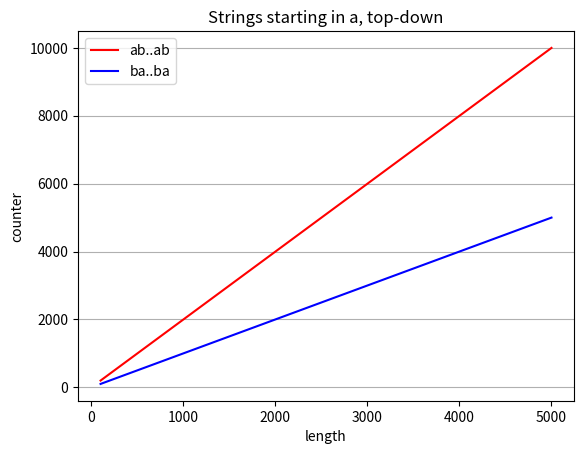

The matplotlib source for this figure:

import matplotlib.pyplot as plt

## env: source cyk/bin/activate
## run: python plots.py
## xdg-open plots.png
length = range(100,5100,100)
length_2 = range(100,2600,100)
length_3 = range(100,11000,100)


#Bottom-Up
#((...))
time_bu_1 = [0, 0, 0, 0, 0, 0, 0, 0, 0, 0, 0, 0, 0, 1, 1, 1, 2, 2, 2, 3, 3, 4, 5, 5, 6, 7, 8, 9, 10, 11, 12, 13, 15, 16, 18, 19, 21, 23, 25, 27, 29, 31, 34, 36, 39, 41, 44, 47, 50, 53]
counter_bu_1 = [664150, 5323300, 17977450, 42626600, 83270750, 143909900, 228544050, 341173200, 485797350, 666416500, 887030650, 1151639800, 1464243950, 1828843100, 2249437250, 2730026400, 3274610550, 3887189700, 4571763850, 5332333000, 6172897150, 7097456300, 8110010450, 9214559600, 10415103750, 11715642900, 13120177050, 14632706200, 16257230350, 17997749500, 19858263650, 21842772800, 23955276950, 26199776100, 28580270250, 31100759400, 33765243550, 36577722700, 39542196850, 42662666000, 45943130150, 49387589300, 53000043450, 56784492600, 60744936750, 64885375900, 69209810050, 73722239200, 78426663350, 83327082500]

#()..()
time_bu_2 = [0, 0, 0, 0, 0, 0, 0, 0, 0, 0, 0, 0, 1, 1, 1, 2, 2, 3, 3, 4, 4, 5, 6, 7, 8, 10, 11, 12, 14, 16, 18, 19, 22, 24, 26, 29, 32, 35, 38, 43, 45, 49, 52, 57, 62, 66, 71, 77, 81, 88]
counter_bu_2 = [626175, 5004850, 16886025, 40019700, 78155875, 135044550, 214435725, 320079400, 455725575, 625124250, 832025425, 1080179100, 1373335275, 1715243950, 2109655125, 2560318800, 3070984975, 3645403650, 4287324825, 5000498500, 5788674675, 6655603350, 7605034525, 8640718200, 9766404375, 10985843050, 12302784225, 13720977900, 15244174075, 16876122750, 18620573925, 20481277600, 22461983775, 24566442450, 26798403625, 29161617300, 31659833475, 34296802150, 37076273325, 40001997000, 43077723175, 46307201850, 49694183025, 53242416700, 56955652875, 60837641550, 64892132725, 69122876400, 73533622575, 78128121250]

#)()..() (additional closing bracket)
time_bu_3 = [0, 0, 0, 0, 0, 0, 0, 0, 0, 0, 0, 0, 0, 1, 1, 1, 2, 2, 3, 3, 4, 5, 5, 6, 7, 8, 10, 11, 12, 14, 16, 18, 19, 22, 24, 26, 29, 32, 35, 38, 40, 44, 49, 52, 57, 61, 66, 71, 75, 80]
counter_bu_3 = [646375, 5085250, 17066625, 40340500, 78656875, 135765750, 215417125, 321361000, 457347375, 627126250, 834447625, 1083061500, 1376717875, 1719166750, 2114158125, 2565442000, 3076768375, 3651887250, 4294548625, 5008502500, 5797498875, 6665287750, 7615619125, 8652243000, 9778909375, 10999368250, 12317369625, 13736663500, 15260999875, 16894128750, 18639800125, 20501764000, 22483770375, 24589569250, 26822910625, 29187544500, 31687220875, 34325689750, 37106701125, 40034005000, 43111351375, 46342490250, 49731171625, 53281145500, 56996161875, 60879970750, 64936322125, 69168966000, 73581652375, 78178131250]

#()..()( (additional opening bracket)
time_bu_4 = [0, 0, 0, 0, 0, 0, 0, 0, 0, 0, 0, 0, 1, 1, 1, 2, 2, 2, 3, 4, 4, 5, 6, 7, 8, 9, 10, 12, 13, 15, 17, 19, 21, 23, 26, 28, 31, 34, 37, 41, 43, 47, 51, 54, 59, 65, 69, 75, 80, 85]
counter_bu_4 = [646375, 5085250, 17066625, 40340500, 78656875, 135765750, 215417125, 321361000, 457347375, 627126250, 834447625, 1083061500, 1376717875, 1719166750, 2114158125, 2565442000, 3076768375, 3651887250, 4294548625, 5008502500, 5797498875, 6665287750, 7615619125, 8652243000, 9778909375, 10999368250, 12317369625, 13736663500, 15260999875, 16894128750, 18639800125, 20501764000, 22483770375, 24589569250, 26822910625, 29187544500, 31687220875, 34325689750, 37106701125, 40034005000, 43111351375, 46342490250, 49731171625, 53281145500, 56996161875, 60879970750, 64936322125, 69168966000, 73581652375, 78178131250]

# bottom up with different order (for ()..())
time_bu_5 = [6, 5, 17, 47, 99, 123, 195, 285, 385, 549, 711, 930, 1104, 1370, 1724, 2283, 2678, 3217, 3871, 4437, 5455, 6372, 6539, 7452, 8583]
counter_bu_5 = [626175, 5004850, 16886025, 40019700, 78155875, 135044550, 214435725, 320079400, 455725575, 625124250, 832025425, 1080179100, 1373335275, 1715243950, 2109655125, 2560318800, 3070984975, 3645403650, 4287324825, 5000498500, 5788674675, 6655603350, 7605034525, 8640718200, 9766404375]

#Top-Down
# slow cases; new length (100 - 2500)
time_td_1 = [0, 0, 0, 0, 0, 0, 0, 1, 1, 2, 3, 4, 5, 7, 9, 10, 13, 15, 18, 21, 24, 28, 32, 36, 41] #, 47, 52, 58, 65, 72, 79, 87, 96, 105, 114, 124, 135, 147, 158, 171, 184, 198, 212, 228, 244, 260, 278, 297, 315, 334]
counter_td_1 = [335800, 2676600, 9022400, 21373200, 41729000, 72089800, 114455600, 170826400, 243202200, 333583000, 443968800, 576359600, 732755400, 915156200, 1125562000, 1365972800, 1638388600, 1944809400, 2287235200, 2667666000, 3088101800, 3550542600, 4056988400, 4609439200, 5209895000] #, 5860355800, 6562821600, 7319292400, 8131768200, 9002249000, 9932734800, 10925225600, 11981721400, 13104222200, 14294728000, 15555238800, 16887754600, 18294275400, 19776801200, 21337332000, 22977867800, 24700408600, 26506954400, 28399505200, 30380061000, 32450621800, 34613187600, 36869758400, 39222334200, 41672915000]

#()..()( (additional opening bracket)
time_td_4 = [0, 0, 0, 0, 0, 0, 1, 2, 3, 4, 5, 7, 9, 11, 14, 17, 20, 24, 29, 34, 40, 46, 52, 60, 68]
counter_td_4 = [550525, 4368550, 14704075, 34807100, 67927625, 117315650, 186221175, 277894200, 395584725, 542542750, 722018275, 937261300, 1191521825, 1488049850, 1830095375, 2220908400, 2663738925, 3161836950, 3718452475, 4336835500, 5020236025, 5771904050, 6595089575, 7493042600, 8469013125]

# fast cases; Time in Milliseconds, new length (100 - 10000)
#()..()
time_td_2 = [0, 0, 1, 1, 1, 3, 3, 4, 3, 4, 5, 6, 10, 10, 11, 10, 15, 16, 14, 15, 18, 23, 20, 23, 27, 29, 26, 29, 38, 32, 34, 39, 41, 41, 48, 46, 52, 58, 57, 67, 68, 71, 85, 86, 82, 80, 86, 90, 88, 91, 95, 115, 102, 133, 143, 136, 125, 137, 126, 145, 153, 155, 151, 177, 177, 186, 187, 165, 202, 209, 242, 242, 242, 254, 254, 258, 290, 292, 291, 295, 321, 320, 322, 338, 349, 351, 362, 381, 382, 382, 401, 400, 425, 424, 429, 440, 457, 460, 468, 476]
counter_td_2 = [7647, 30297, 67947, 120597, 188247, 270897, 368547, 481197, 608847, 751497, 909147, 1081797, 1269447, 1472097, 1689747, 1922397, 2170047, 2432697, 2710347, 3002997, 3310647, 3633297, 3970947, 4323597, 4691247, 5073897, 5471547, 5884197, 6311847, 6754497, 7212147, 7684797, 8172447, 8675097, 9192747, 9725397, 10273047, 10835697, 11413347, 12005997, 12613647, 13236297, 13873947, 14526597, 15194247, 15876897, 16574547, 17287197, 18014847, 18757497, 19515147, 20287797, 21075447, 21878097, 22695747, 23528397, 24376047, 25238697, 26116347, 27008997, 27916647, 28839297, 29776947, 30729597, 31697247, 32679897, 33677547, 34690197, 35717847, 36760497, 37818147, 38890797, 39978447, 41081097, 42198747, 43331397, 44479047, 45641697, 46819347, 48011997, 49219647, 50442297, 51679947, 52932597, 54200247, 55482897, 56780547, 58093197, 59420847, 60763497, 62121147, 63493797, 64881447, 66284097, 67701747, 69134397, 70582047, 72044697, 73522347, 75014997]

#)()..() (additional closing bracket)
time_td_3 = [0, 1, 2, 4, 4, 6, 8, 11, 11, 14, 16, 18, 23, 24, 28, 32, 37, 41, 46, 53, 57, 61, 69, 72, 81, 95, 96, 100, 114, 122, 121, 130, 144, 147, 175, 178, 191, 183, 202, 206, 232, 235, 253, 272, 275, 302, 297, 314, 327, 338, 345, 370, 393, 382, 416, 428, 431, 461, 465, 485, 519, 508, 533, 559, 555, 587, 610, 623, 648, 667, 693, 712, 720, 736, 760, 791, 805, 822, 857, 884, 902, 914, 944, 969, 995, 1007, 1057, 1088, 1083, 1103, 1134, 1168, 1193, 1206, 1239, 1272, 1300, 1322, 1338, 1381]
counter_td_3 = [15150, 60300, 135450, 240600, 375750, 540900, 736050, 961200, 1216350, 1501500, 1816650, 2161800, 2536950, 2942100, 3377250, 3842400, 4337550, 4862700, 5417850, 6003000, 6618150, 7263300, 7938450, 8643600, 9378750, 10143900, 10939050, 11764200, 12619350, 13504500, 14419650, 15364800, 16339950, 17345100, 18380250, 19445400, 20540550, 21665700, 22820850, 24006000, 25221150, 26466300, 27741450, 29046600, 30381750, 31746900, 33142050, 34567200, 36022350, 37507500, 39022650, 40567800, 42142950, 43748100, 45383250, 47048400, 48743550, 50468700, 52223850, 54009000, 55824150, 57669300, 59544450, 61449600, 63384750, 65349900, 67345050, 69370200, 71425350, 73510500, 75625650, 77770800, 79945950, 82151100, 84386250, 86651400, 88946550, 91271700, 93626850, 96012000, 98427150, 100872300, 103347450, 105852600, 108387750, 110952900, 113548050, 116173200, 118828350, 121513500, 124228650, 126973800, 129748950, 132554100, 135389250, 138254400, 141149550, 144074700, 147029850, 150015000]

# top down fast case with different order of the rules
time_td_5 = [8, 26, 74, 131, 249, 424, 675, 1008, 1434, 1970, 2624, 3398, 4323, 5388, 6642, 8060, 9635, 11463, 15210, 15717, 19104, 20960, 24017, 28209, 30912]
counter_td_5 = [246669, 1985844, 6717519, 15941694, 31158369, 53867544, 85569219, 127763394, 181950069, 249629244, 332300919, 431465094, 548621769, 685270944, 842912619, 1023046794, 1227173469, 1456792644, 1713404319, 1998508494, 2313605169, 2660194344, 3039776019, 3453850194, 3903916869]

#Stupid grammar (a..a)
length_sg = [100, 200, 300, 400, 500, 600, 700, 800, 900, 1000, 1100, 1200, 1300, 1400, 1500, 1600, 1700, 1800, 1900, 2000, 2100, 2200, 2300, 2400, 2500]
time_bu_sg = [0, 0, 0, 0, 0, 0, 0, 0, 0, 0, 0, 0, 0, 0, 0, 0, 1, 1, 1, 1, 1, 2, 2, 2, 3]
counter_bu_sg = [333300, 2666600, 8999900, 21333200, 41666500, 71999800, 114333100, 170666400, 242999700, 333333000, 443666300, 575999600, 732332900, 914666200, 1124999500, 1365332800, 1637666100, 1943999400, 2286332700, 2666666000, 3086999300, 3549332600, 4055665900, 4607999200, 5208332500]

time_td_sg = [0, 0, 0, 0, 0, 0, 0, 1, 1, 2, 3, 4, 5, 7, 9, 11, 13, 15, 19, 21, 25, 29, 33, 37, 42]
counter_td_sg = [333300, 2666600, 8999900, 21333200, 41666500, 71999800, 114333100, 170666400, 242999700, 333333000, 443666300, 575999600, 732332900, 914666200, 1124999500, 1365332800, 1637666100, 1943999400, 2286332700, 2666666000, 3086999300, 3549332600, 4055665900, 4607999200, 5208332500]

# strings starting (sa) and ending (ea) in a, bottom up, ms
#input: ab..ab resp. ba..ba
time_bu_sa = [1, 4, 6, 5, 12, 20, 37, 38, 52, 59, 73, 94, 117, 145, 177, 211, 251, 297, 350, 404, 466, 533, 606, 686, 808]
counter_bu_sa = [89525, 691550, 2306075, 5433100, 10572625, 18224650, 28889175, 43066200, 61255725, 83957750, 111672275, 144899300, 184138825, 229890850, 282655375, 342932400, 411221925, 488023950, 573838475, 669165500, 774505025, 890357050, 1017221575, 1155598600, 1305988125]
time_bu_ea = [2, 3, 11, 27, 64, 103, 133, 212, 303, 429, 561, 727, 917, 1032, 1292, 1575, 1922, 2392, 2903, 3268, 3836, 4993, 5658, 6459, 7684]
counter_bu_ea = [171600, 1353200, 4544800, 10746400, 20958000, 36179600, 57411200, 85652800, 121904400, 167166000, 222437600, 288719200, 367010800, 458312400, 563624000, 683945600, 820277200, 973618800, 1144970400, 1335332000, 1545703600, 1777085200, 2030476800, 2306878400, 2607290000]

# strings starting (sa) and ending (ea) in a, bottom up, with wrong input, ms
#input: ba..ba resp. ab..ab
time_bu_sa_w = [0, 2, 3, 6, 11, 17, 28, 36, 62, 67, 80, 97, 122, 152, 194, 222, 272, 315, 384, 446, 538, 573, 614, 692, 777]
counter_bu_sa_w = [91975, 701450, 2328425, 5472900, 10634875, 18314350, 29011325, 43225800, 61457775, 84207250, 111974225, 145258700, 184560675, 230380150, 283217125, 343571600, 411943575, 488833050, 574740025, 670164500, 775606475, 891565950, 1018542925, 1157037400, 1307549375]
time_bu_ea_w = [3, 5, 16, 25, 52, 90, 126, 187, 278, 369, 512, 642, 826, 1084, 1376, 1666, 2057, 2480, 3040, 3560, 4292, 4759, 5934, 6945, 6846]
counter_bu_ea_w = [171600, 1353200, 4544800, 10746400, 20958000, 36179600, 57411200, 85652800, 121904400, 167166000, 222437600, 288719200, 367010800, 458312400, 563624000, 683945600, 820277200, 973618800, 1144970400, 1335332000, 1545703600, 1777085200, 2030476800, 2306878400, 2607290000]

# strings starting (sa) and ending (ea) in a, top down, ms
# input: ab..ab resp. ba..ba
# fast case
time_td_sa = [0, 0, 0, 0, 1, 1, 2, 1, 2, 2, 3, 5, 4, 5, 6, 8, 6, 7, 9, 10, 10, 11, 14, 13, 15, 16, 17, 17, 21, 21, 20, 26, 25, 26, 28, 32, 32, 33, 34, 37, 38, 40, 41, 45, 48, 51, 52, 57, 54, 58]
counter_td_sa = [199, 399, 599, 799, 999, 1199, 1399, 1599, 1799, 1999, 2199, 2399, 2599, 2799, 2999, 3199, 3399, 3599, 3799, 3999, 4199, 4399, 4599, 4799, 4999, 5199, 5399, 5599, 5799, 5999, 6199, 6399, 6599, 6799, 6999, 7199, 7399, 7599, 7799, 7999, 8199, 8399, 8599, 8799, 8999, 9199, 9399, 9599, 9799, 9999]
#slow case
time_td_ea = [1, 11, 20, 42, 97, 115, 176, 260, 372, 506, 676, 872, 1103, 1376, 1687, 2044, 2449, 2905, 3409, 3976, 4600, 5328, 6329, 6897, 7855]
counter_td_ea = [9901, 39801, 89701, 159601, 249501, 359401, 489301, 639201, 809101, 999001, 1208901, 1438801, 1688701, 1958601, 2248501, 2558401, 2888301, 3238201, 3608101, 3998001, 4407901, 4837801, 5287701, 5757601, 6247501]

# strings starting (sa) and ending (ea) in a, top down, with wrong input, ms
# input: ba..ba resp. ab..ab
# fast case
time_td_sa_w = [0, 0, 0, 0, 0, 0, 0, 0, 0, 0, 0, 1, 4, 1, 1, 2, 5, 2, 2, 2, 2, 5, 2, 3, 3, 3, 3, 4, 4, 4, 6, 5, 6, 5, 6, 7, 7, 7, 8, 7, 8, 8, 10, 9, 8, 9, 10, 10, 10, 11]
counter_td_sa_w = [100, 200, 300, 400, 500, 600, 700, 800, 900, 1000, 1100, 1200, 1300, 1400, 1500, 1600, 1700, 1800, 1900, 2000, 2100, 2200, 2300, 2400, 2500, 2600, 2700, 2800, 2900, 3000, 3100, 3200, 3300, 3400, 3500, 3600, 3700, 3800, 3900, 4000, 4100, 4200, 4300, 4400, 4500, 4600, 4700, 4800, 4900, 5000]
#slow case
time_td_ea_w = [2, 13, 18, 52, 82, 134, 193, 298, 431, 572, 773, 970, 1188, 1552, 1844, 2196, 2621, 3085, 3625, 4597, 4995, 5608, 6427, 7274, 8241]
counter_td_ea_w = [9901, 39801, 89701, 159601, 249501, 359401, 489301, 639201, 809101, 999001, 1208901, 1438801, 1688701, 1958601, 2248501, 2558401, 2888301, 3238201, 3608101, 3998001, 4407901, 4837801, 5287701, 5757601, 6247501]

"""
## dyck bottom up
plt.figure()
plt.grid(axis='y')
plt.title('Dyck language (bottom-up)')
plt.xlabel('length')
plt.ylabel('time')
plt.plot(length, time_bu_1, color='r',linestyle='-',label='bu ((..))')
plt.plot(length, time_bu_2, color='b',linestyle='-',label='bu ()..()')
plt.plot(length, time_bu_3, color='g',linestyle='-',label='bu )()..()')
plt.plot(length, time_bu_4, color='y',linestyle='-',label='bu ()..()(')
plt.legend(loc='upper left')
plt.savefig('t_dyck_bu.jpg')

plt.figure()
plt.grid(axis='y')
plt.title('Dyck language (bottom-up)')
plt.xlabel('length')
plt.ylabel('counter')
plt.plot(length, counter_bu_1, color='r',linestyle='-',label='bu ((..))')
plt.plot(length, counter_bu_2, color='b',linestyle='--',label='bu ()..()')
plt.plot(length, counter_bu_3, color='g',linestyle='-',label='bu )()..()')
plt.plot(length, counter_bu_4, color='y',linestyle='--',label='bu ()..()(')
plt.legend(loc='upper left')
plt.savefig('c_dyck_bu.jpg')





## Dyck top down slow cases
plt.figure()
plt.grid(axis='y')
plt.title('Dyck language (top-down, slow cases)')
plt.xlabel('length')
plt.ylabel('time')
plt.plot(length_2, time_td_1, color='r',linestyle='-',label='td ((..))')
plt.plot(length_2, time_td_4, color='b',linestyle='-',label='td ()..()(')
plt.legend(loc='upper left')
plt.savefig('t_dyck_td_slow.jpg')

plt.figure()
plt.grid(axis='y')
plt.title('Dyck language (top-down, slow cases)')
plt.xlabel('length')
plt.ylabel('counter')
plt.plot(length_2, counter_td_1, color='r',linestyle='-',label='td ((..))')
plt.plot(length_2, counter_td_4, color='b',linestyle='--',label='td ()..()(')
plt.legend(loc='upper left')
plt.savefig('c_dyck_td_slow.jpg')





## plots Dyck fast topdown
plt.figure()
plt.grid(axis='y')
plt.title('Dyck language (top-down, fast cases)')
plt.xlabel('length')
plt.ylabel('time')
plt.plot(length_3, time_td_2, color='r',linestyle='-',label='td ()..()')
plt.plot(length_3, time_td_3, color='b',linestyle='-',label='td )()..()')
plt.legend(loc='upper left')
plt.savefig('t_dyck_td_fast.jpg')

plt.figure()
plt.grid(axis='y')
plt.title('Dyck language (top-down, fast cases)')
plt.xlabel('length')
plt.ylabel('counter')
plt.plot(length_3, counter_td_2, color='r',linestyle='-',label='td ()..()')
plt.plot(length_3, counter_td_3, color='b',linestyle='--',label='td )()..()')
plt.legend(loc='upper left')
plt.savefig('c_dyck_td_fast.jpg')

## plots Dyck fast topdown made slow
plt.figure()
plt.grid(axis='y')
plt.title('Dyck language (different order of rules)')
plt.xlabel('length')
plt.ylabel('time')
plt.plot(length_2, time_td_5, color='r',linestyle='-',label='td ()..()')
plt.plot(length_2, time_bu_5, color='b',linestyle='-',label='bu ()..()')
plt.legend(loc='upper left')
plt.savefig('t_dyck_order.jpg')





## plots stupid grammar
plt.figure()
plt.grid(axis='y')
plt.title('\"Stupid\" grammar')
plt.xlabel('length')
plt.ylabel('time')
plt.plot(length_2, time_bu_sg, color='r',linestyle='-',label='bottom-up')
plt.plot(length_2, time_td_sg, color='b',linestyle='-',label='top-down')
plt.legend(loc='upper left')
plt.savefig('t_stupid.jpg')

plt.figure()
plt.grid(axis='y')
plt.title('\"Stupid\" grammar')
plt.xlabel('length')
plt.ylabel('counter')
plt.plot(length_2, counter_bu_sg, color='r',linestyle='-',label='bottom-up')
plt.plot(length_2, counter_td_sg, color='b',linestyle='--',label='top-down')
plt.legend(loc='upper left')
plt.savefig('c_stupid.jpg')



## plots grammar starting and ending in a
plt.figure()
plt.grid(axis='y')
plt.title('Strings starting in a, bottom-up')
plt.xlabel('length')
plt.ylabel('time')
plt.plot(length_2, time_bu_sa, color='r',linestyle='-',label='ab..ab')
plt.plot(length_2, time_bu_sa_w, color='b',linestyle='-',label='ba..ba')
plt.legend(loc='upper left')
plt.savefig('t_sa_bu.jpg')

plt.figure()
plt.grid(axis='y')
plt.title('Strings starting in a, top-down')
plt.xlabel('length')
plt.ylabel('time')
plt.plot(length, time_td_sa, color='r',linestyle='-',label='ab..ab')
plt.plot(length, time_td_sa_w, color='b',linestyle='-',label='ba..ba')
plt.legend(loc='upper left')
plt.savefig('t_sa_td.jpg')


plt.figure()
plt.grid(axis='y')
plt.title('Strings ending in a')
plt.xlabel('length')
plt.ylabel('time')
plt.plot(length_2, time_bu_ea, color='r',linestyle='-',label='bottom up, ba..ba')
plt.plot(length_2, time_td_ea, color='b',linestyle='-',label='top-down, ba..ba')
plt.plot(length_2, time_bu_ea_w, color='g',linestyle='-',label='bottom-up, ab..ab')
plt.plot(length_2, time_td_ea_w, color='y',linestyle='-',label='top-down, ab..ab')
plt.legend(loc='upper left')
plt.savefig('t_ea_td_bu.jpg')
 """

plt.figure()
plt.grid(axis='y')
plt.title('Strings starting in a, top-down')
plt.xlabel('length')
plt.ylabel('counter')
plt.plot(length, counter_td_sa, color='r',linestyle='-',label='ab..ab')
plt.plot(length, counter_td_sa_w, color='b',linestyle='-',label='ba..ba')
plt.legend(loc='upper left')
plt.savefig('c_sa_td.jpg')

## TODO: test the fast top down with different order of rules, try to make it slower.
## run tests on the grammar fr strings starting or ending in a.
## maybe also try to make a grammar for strings starting AND ending in a.
## maybe also run tests on the grammar that was used as an example. anything interesting here?